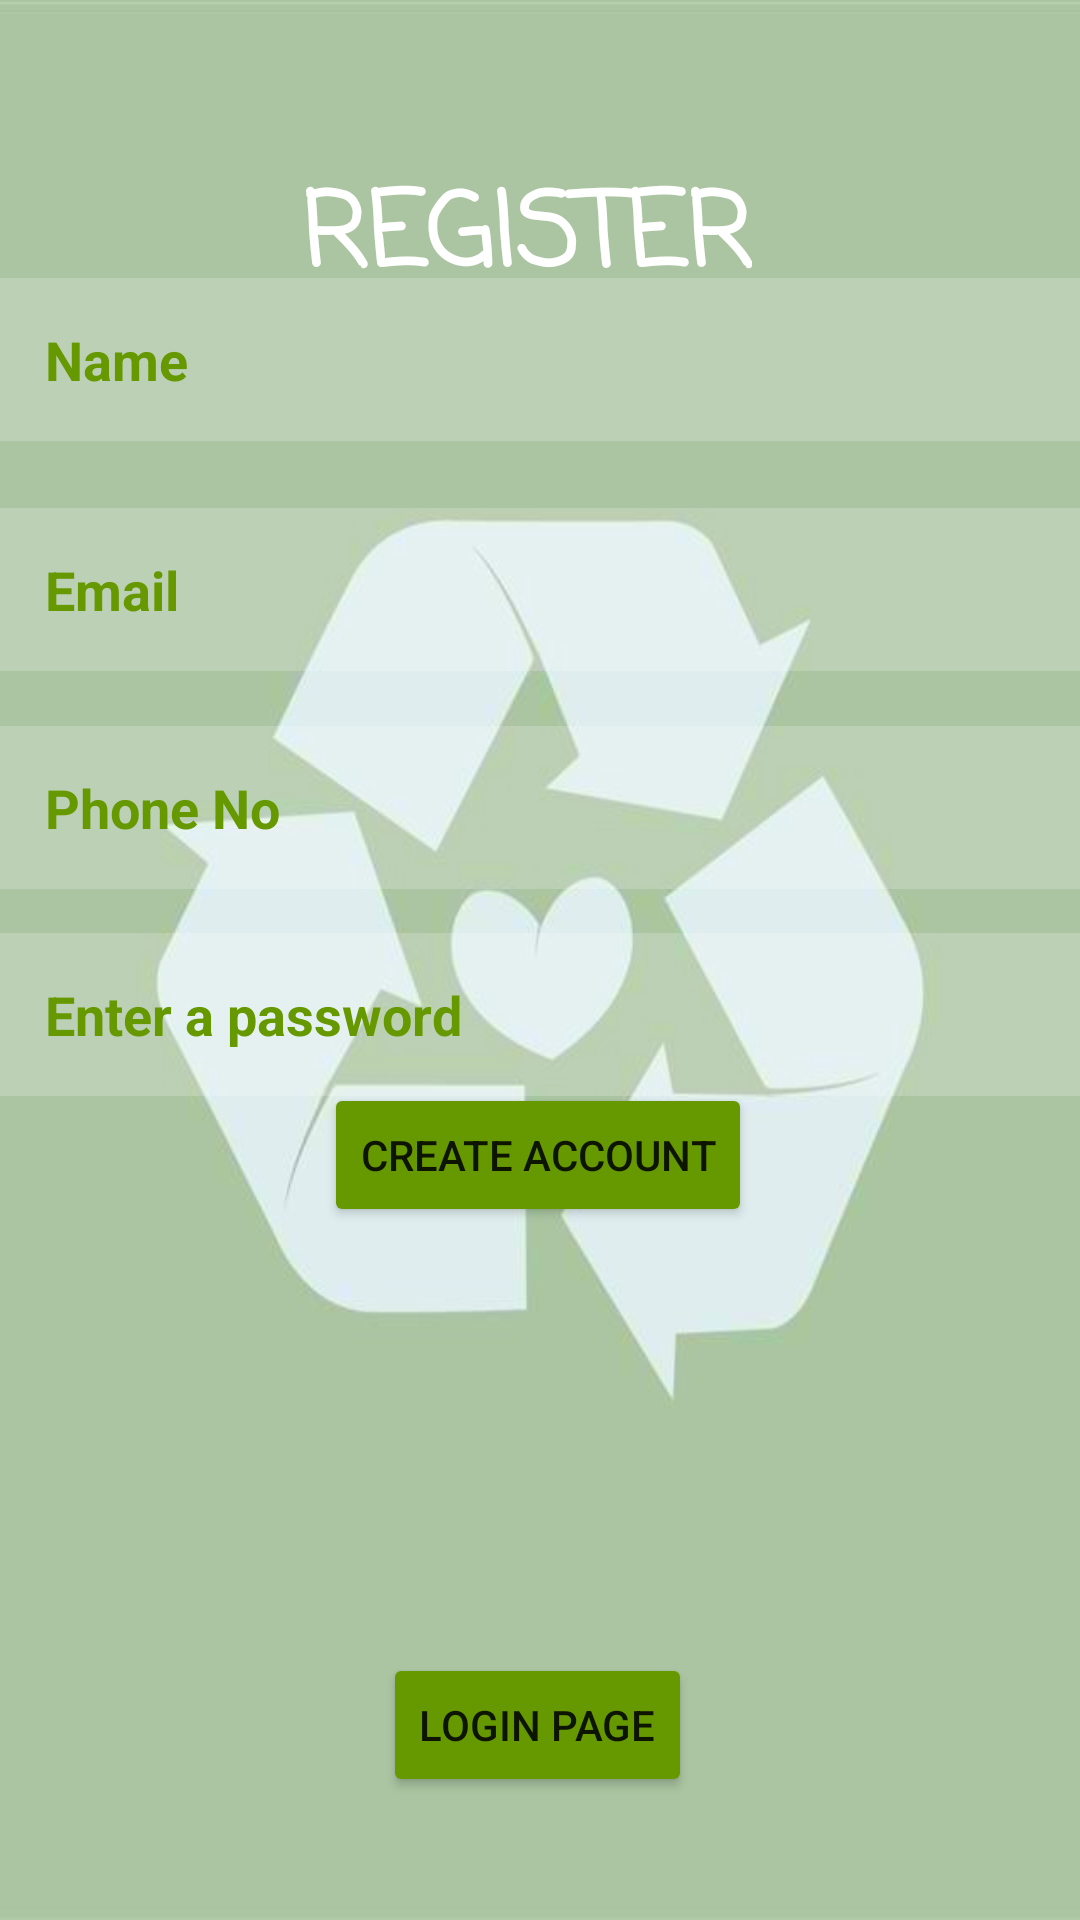

Layout XML and referenced resources for this Android screen:
<!-- AndroidManifest.xml: application theme Theme.Wow1 -->
<!-- res/layout/activity_new_user.xml -->
<?xml version="1.0" encoding="utf-8"?>
<androidx.constraintlayout.widget.ConstraintLayout xmlns:android="http://schemas.android.com/apk/res/android"
    xmlns:app="http://schemas.android.com/apk/res-auto"
    xmlns:tools="http://schemas.android.com/tools"
    android:layout_width="match_parent"
    android:layout_height="match_parent"
    android:background="@drawable/bg"
    tools:context=".NewUser">

    <EditText
        android:id="@+id/editTextTextPersonName"
        style="@style/Widget.MaterialComponents.TextInputLayout.OutlinedBox"
        android:layout_width="0dp"
        android:layout_height="wrap_content"
        android:ems="10"
        android:textSize="18sp"
        android:textStyle="bold"
        android:background="#30ffffff"
        android:hint="Name"
        android:textColorHint="#669800"
        android:padding="15dp"
        android:inputType="textPersonName"
        app:layout_constraintBottom_toBottomOf="parent"
        app:layout_constraintEnd_toEndOf="parent"
        app:layout_constraintHorizontal_bias="0.0"
        app:layout_constraintStart_toStartOf="parent"
        app:layout_constraintTop_toTopOf="parent"
        app:layout_constraintVertical_bias="0.158" />

    <EditText
        android:id="@+id/editTextTextEmailAddress2"
        style="@style/Widget.MaterialComponents.TextInputLayout.OutlinedBox"
        android:layout_width="0dp"
        android:layout_height="wrap_content"
        android:ems="10"
        android:textSize="18sp"
        android:textStyle="bold"
        android:background="#30ffffff"
        android:textColorHint="#669800"
        android:hint="Email"
        android:padding="15dp"
        android:inputType="textEmailAddress"
        app:layout_constraintBottom_toBottomOf="parent"
        app:layout_constraintEnd_toEndOf="parent"
        app:layout_constraintHorizontal_bias="0.0"
        app:layout_constraintStart_toStartOf="parent"
        app:layout_constraintTop_toBottomOf="@+id/editTextTextPersonName"
        app:layout_constraintVertical_bias="0.051" />

    <EditText
        android:id="@+id/editTextPhone"
        style="@style/Widget.MaterialComponents.TextInputLayout.OutlinedBox"
        android:layout_width="0dp"
        android:layout_height="wrap_content"
        android:ems="10"
        android:textSize="18sp"
        android:textStyle="bold"
        android:background="#30ffffff"
        android:textColorHint="#669800"
        android:hint="Phone No"
        android:padding="15dp"
        android:inputType="phone"
        app:layout_constraintBottom_toBottomOf="parent"
        app:layout_constraintEnd_toEndOf="parent"
        app:layout_constraintHorizontal_bias="0.0"
        app:layout_constraintStart_toStartOf="parent"
        app:layout_constraintTop_toBottomOf="@+id/editTextTextEmailAddress2"
        app:layout_constraintVertical_bias="0.051" />

    <EditText
        android:id="@+id/editTextTextPassword2"
        style="@style/Widget.MaterialComponents.TextInputLayout.OutlinedBox"
        android:layout_width="0dp"
        android:layout_height="wrap_content"
        android:ems="10"
        android:textSize="18sp"
        android:textStyle="bold"
        android:background="#30ffffff"
        android:textColorHint="#669800"
        android:padding="15dp"
        android:hint="Enter a password"
        android:inputType="textPassword"
        app:layout_constraintBottom_toBottomOf="parent"
        app:layout_constraintEnd_toEndOf="parent"
        app:layout_constraintHorizontal_bias="0.0"
        app:layout_constraintStart_toStartOf="parent"
        app:layout_constraintTop_toBottomOf="@+id/editTextPhone"
        app:layout_constraintVertical_bias="0.051" />

    <Button
        android:id="@+id/button3"
        android:layout_width="wrap_content"
        android:layout_height="wrap_content"
        android:backgroundTint="@android:color/holo_green_dark"
        android:text="create account"
        app:layout_constraintBottom_toBottomOf="parent"
        app:layout_constraintEnd_toEndOf="parent"
        app:layout_constraintHorizontal_bias="0.497"
        app:layout_constraintStart_toStartOf="parent"
        app:layout_constraintTop_toTopOf="parent"
        app:layout_constraintVertical_bias="0.61" />

    <Button
        android:id="@+id/button4"
        android:layout_width="wrap_content"
        android:layout_height="wrap_content"
        android:backgroundTint="@android:color/holo_green_dark"
        android:text="login page"
        app:layout_constraintBottom_toBottomOf="parent"
        app:layout_constraintEnd_toEndOf="parent"
        app:layout_constraintHorizontal_bias="0.497"
        app:layout_constraintStart_toStartOf="parent"
        app:layout_constraintTop_toTopOf="parent"
        app:layout_constraintVertical_bias="0.931" />

    <TextView
        android:id="@+id/Title"
        android:layout_width="wrap_content"
        android:layout_height="wrap_content"
        android:fontFamily="casual"
        android:text="REGISTER"
        android:textColor="@color/white"
        android:textSize="34sp"
        android:textStyle="bold"
        app:layout_constraintBottom_toBottomOf="parent"
        app:layout_constraintEnd_toEndOf="parent"
        app:layout_constraintHorizontal_bias="0.479"
        app:layout_constraintStart_toStartOf="parent"
        app:layout_constraintTop_toTopOf="parent"
        app:layout_constraintVertical_bias="0.091" />
</androidx.constraintlayout.widget.ConstraintLayout>
<!-- resources referenced by this layout -->
<resources>
  <color name="white">#FFFFFFFF</color>
  <!-- drawable bg: png bitmap (drawable, 22711 bytes) -->
  <style name="Theme.Wow1" parent="Theme.MaterialComponents.DayNight.NoActionBar">
          
          <item name="colorPrimary">@color/purple_500</item>
          <item name="colorPrimaryVariant">@color/purple_700</item>
          <item name="colorOnPrimary">@color/white</item>
          
          <item name="colorSecondary">@color/teal_200</item>
          <item name="colorSecondaryVariant">@color/teal_700</item>
          <item name="colorOnSecondary">@color/black</item>
          
          <item name="android:statusBarColor">?attr/colorPrimaryVariant</item>
          
      </style>
  <color name="purple_500">#FF6200EE</color>
  <color name="purple_700">#FF3700B3</color>
  <color name="teal_200">#FF03DAC5</color>
  <color name="teal_700">#FF018786</color>
  <color name="black">#FF000000</color>
</resources>
